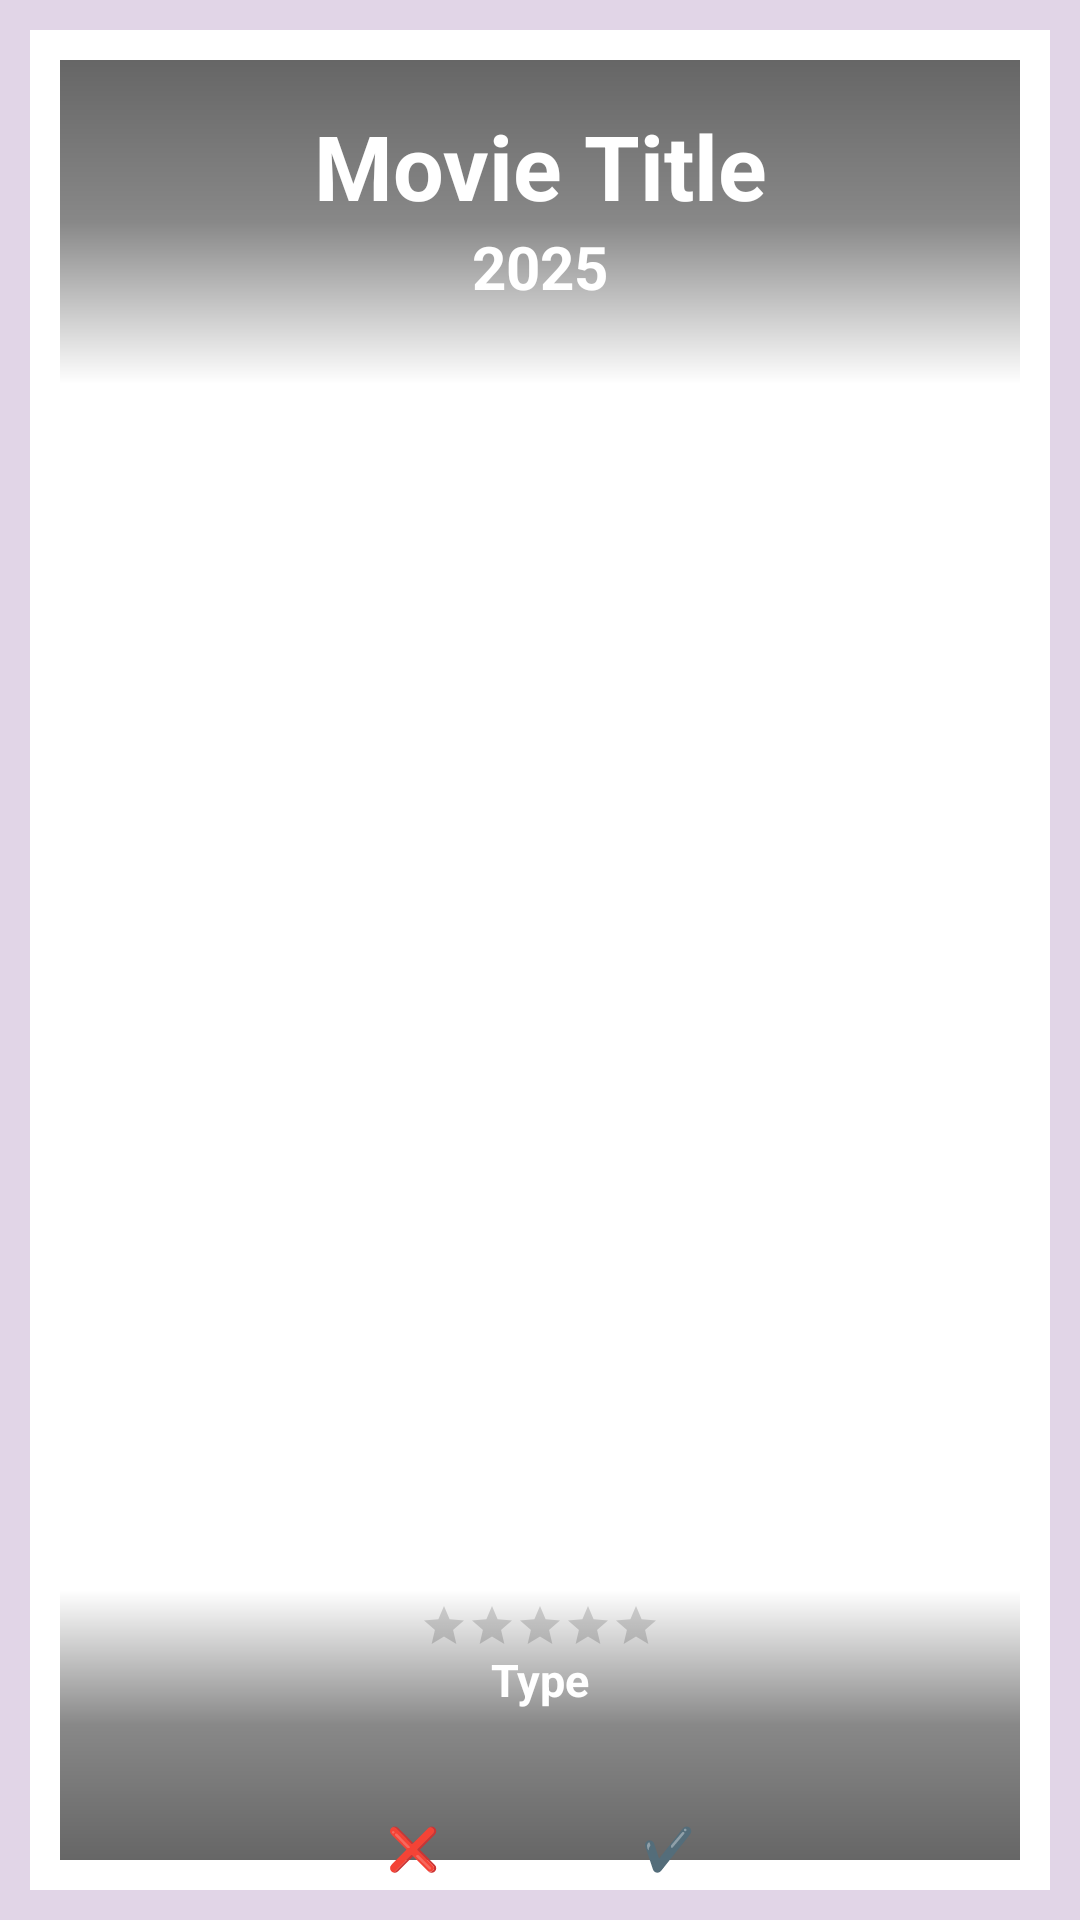

Produce the Android XML layout that renders to this screen, including the resource entries it uses.
<!-- AndroidManifest.xml: application theme Theme.Quickfire -->
<!-- res/layout/fragment_play.xml -->
<?xml version="1.0" encoding="utf-8"?>
<androidx.constraintlayout.widget.ConstraintLayout xmlns:android="http://schemas.android.com/apk/res/android"
    xmlns:app="http://schemas.android.com/apk/res-auto"
    xmlns:tools="http://schemas.android.com/tools"
    android:layout_width="match_parent"
    android:layout_height="match_parent"
    tools:context=".fragments.PlayFragment">

    <androidx.constraintlayout.widget.ConstraintLayout
        android:layout_width="match_parent"
        android:layout_height="0dp"
        android:background="@color/purple_main"
        app:layout_constraintBottom_toBottomOf="parent"
        app:layout_constraintEnd_toEndOf="parent"
        app:layout_constraintStart_toStartOf="parent"
        app:layout_constraintTop_toTopOf="parent">

        <androidx.constraintlayout.widget.ConstraintLayout
            android:layout_width="0dp"
            android:layout_height="0dp"
            android:layout_marginStart="10dp"
            android:layout_marginTop="10dp"
            android:layout_marginEnd="10dp"
            android:layout_marginBottom="10dp"
            style="@style/BackgroundColor"
            app:layout_constraintBottom_toBottomOf="parent"
            app:layout_constraintEnd_toEndOf="parent"
            app:layout_constraintStart_toStartOf="parent"
            app:layout_constraintTop_toTopOf="parent">

            <androidx.constraintlayout.widget.ConstraintLayout
                android:layout_width="0dp"
                android:layout_height="0dp"
                android:layout_marginStart="10dp"
                android:layout_marginTop="10dp"
                android:layout_marginEnd="10dp"
                android:layout_marginBottom="10dp"
                app:layout_constraintBottom_toBottomOf="parent"
                app:layout_constraintEnd_toEndOf="parent"
                app:layout_constraintStart_toStartOf="parent"
                app:layout_constraintTop_toTopOf="parent">

                <androidx.constraintlayout.widget.Guideline
                    android:id="@+id/topGuideline"
                    android:layout_width="wrap_content"
                    android:layout_height="wrap_content"
                    android:orientation="horizontal"
                    app:layout_constraintGuide_percent="0.18" />

                <androidx.constraintlayout.widget.Guideline
                    android:id="@+id/bottomGuideline"
                    android:layout_width="wrap_content"
                    android:layout_height="wrap_content"
                    android:orientation="horizontal"
                    app:layout_constraintGuide_percent="0.85" />

                <ImageView
                    android:id="@+id/posterView"
                    android:layout_width="fill_parent"
                    android:layout_height="fill_parent"
                    android:contentDescription="movie poster"
                    android:scaleType="centerCrop"
                    app:layout_constraintStart_toStartOf="parent"
                    app:layout_constraintTop_toTopOf="parent" />

                <androidx.constraintlayout.widget.ConstraintLayout
                    android:id="@+id/bottomGradient"
                    android:layout_width="match_parent"
                    android:layout_height="0dp"
                    android:background="@drawable/bottom_gradient_background"
                    app:layout_constraintBottom_toBottomOf="parent"
                    app:layout_constraintEnd_toEndOf="parent"
                    app:layout_constraintStart_toStartOf="parent"
                    app:layout_constraintTop_toTopOf="@id/bottomGuideline">

                </androidx.constraintlayout.widget.ConstraintLayout>

                <androidx.constraintlayout.widget.ConstraintLayout
                    android:id="@+id/topGradient"
                    android:layout_width="match_parent"
                    android:layout_height="0dp"
                    android:background="@drawable/top_gradient_background"
                    app:layout_constraintBottom_toBottomOf="@id/topGuideline"
                    app:layout_constraintEnd_toEndOf="parent"
                    app:layout_constraintStart_toStartOf="parent"
                    app:layout_constraintTop_toTopOf="parent">

                </androidx.constraintlayout.widget.ConstraintLayout>

                <TextView
                    android:id="@+id/titleText"
                    android:layout_width="wrap_content"
                    android:layout_height="wrap_content"
                    android:layout_marginTop="15dp"
                    android:text="Movie Title"
                    android:textAlignment="center"
                    android:textColor="@color/white"
                    android:textSize="30sp"
                    android:textStyle="bold"
                    app:layout_constraintLeft_toLeftOf="parent"
                    app:layout_constraintRight_toRightOf="parent"
                    app:layout_constraintTop_toTopOf="parent" />


                <TextView
                    android:id="@+id/yearText"
                    android:layout_width="wrap_content"
                    android:layout_height="wrap_content"
                    android:text="2025"
                    android:textColor="@color/white"
                    android:textSize="20sp"
                    android:textStyle="bold"
                    app:layout_constraintLeft_toLeftOf="parent"
                    app:layout_constraintRight_toRightOf="parent"
                    app:layout_constraintTop_toBottomOf="@id/titleText" />

                <RatingBar
                    android:id="@+id/ratingBar"
                    style="?android:attr/ratingBarStyleSmall"
                    android:layout_width="wrap_content"
                    android:layout_height="wrap_content"
                    android:layout_marginBottom="70sp"
                    android:textColor="@color/black"
                    android:textStyle="bold"
                    app:layout_constraintBottom_toBottomOf="parent"
                    app:layout_constraintLeft_toLeftOf="parent"
                    app:layout_constraintRight_toRightOf="parent" />

                <TextView
                    android:id="@+id/typeText"
                    android:layout_width="wrap_content"
                    android:layout_height="wrap_content"
                    android:layout_marginBottom="50sp"
                    android:text="Type"
                    android:textColor="@color/white"
                    android:textSize="15sp"
                    android:textStyle="bold"
                    app:layout_constraintBottom_toBottomOf="parent"
                    app:layout_constraintLeft_toLeftOf="parent"
                    app:layout_constraintRight_toRightOf="parent" />

            </androidx.constraintlayout.widget.ConstraintLayout>

        </androidx.constraintlayout.widget.ConstraintLayout>

        <LinearLayout
            android:layout_width="0dp"
            android:layout_height="wrap_content"
            android:orientation="horizontal"
            android:paddingLeft="100sp"
            android:paddingRight="100sp"
            app:layout_constraintBottom_toBottomOf="parent"
            app:layout_constraintEnd_toEndOf="parent"
            app:layout_constraintStart_toStartOf="parent">

            <Button
                android:id="@+id/noButton"
                style="?android:attr/buttonBarButtonStyle"
                android:layout_width="wrap_content"
                android:layout_height="wrap_content"
                android:layout_weight="1"
                android:backgroundTint="@color/light_red"
                android:text="@string/cross"
                android:textColor="@color/black" />

            <Button
                android:id="@+id/yesButton"
                style="?android:attr/buttonBarButtonStyle"
                android:layout_width="wrap_content"
                android:layout_height="wrap_content"
                android:layout_marginStart="10sp"
                android:layout_weight="1"
                android:backgroundTint="@color/purple_main"
                android:text="@string/tick"
                android:textColor="@color/black" />
        </LinearLayout>

    </androidx.constraintlayout.widget.ConstraintLayout>

</androidx.constraintlayout.widget.ConstraintLayout>
<!-- resources referenced by this layout -->
<resources>
  <color name="black">#FF000000</color>
  <color name="light_red">#F8CECC</color>
  <color name="purple_main">#E1D5E7</color>
  <color name="white">#FFFFFFFF</color>
  <!-- drawable bottom_gradient_background (drawable) -->
  <?xml version = "1.0" encoding = "utf-8" ?>
  <shape
      android:shape = "rectangle"
      xmlns:android = "http://schemas.android.com/apk/res/android" >
  
      <gradient
          android:startColor = "#9000"
          android:centerColor="#7000"
          android:endColor = "#0000"
          android:angle = "90"
          android:type = "linear" />
  </shape>
  <!-- drawable top_gradient_background (drawable) -->
  <?xml version = "1.0" encoding = "utf-8" ?>
  <shape
      android:shape = "rectangle"
      xmlns:android = "http://schemas.android.com/apk/res/android" >
  
      <gradient
          android:startColor = "#0000"
          android:centerColor="#7000"
          android:endColor = "#9000"
          android:angle = "90"
          android:type = "linear" />
  </shape>
  <string name="cross">❌</string>
  <string name="tick">✔️</string>
  <style name="BackgroundColor"><item name="android:background">@color/white</item></style>
  <style name="Theme.Quickfire" parent="Theme.MaterialComponents.DayNight.DarkActionBar">
          
          <item name="colorPrimary">@color/purple_500</item>
          <item name="colorPrimaryVariant">@color/purple_700</item>
          <item name="colorOnPrimary">@color/white</item>
          
          <item name="colorSecondary">@color/teal_200</item>
          <item name="colorSecondaryVariant">@color/teal_700</item>
          <item name="colorOnSecondary">@color/black</item>
          
          <item name="android:statusBarColor">@color/purple_main</item>
          
          <item name="windowActionBar">false</item>
          <item name="windowNoTitle">true</item>
  
      </style>
  <color name="purple_500">#FF6200EE</color>
  <color name="purple_700">#FF3700B3</color>
  <color name="teal_200">#FF03DAC5</color>
  <color name="teal_700">#FF018786</color>
</resources>
